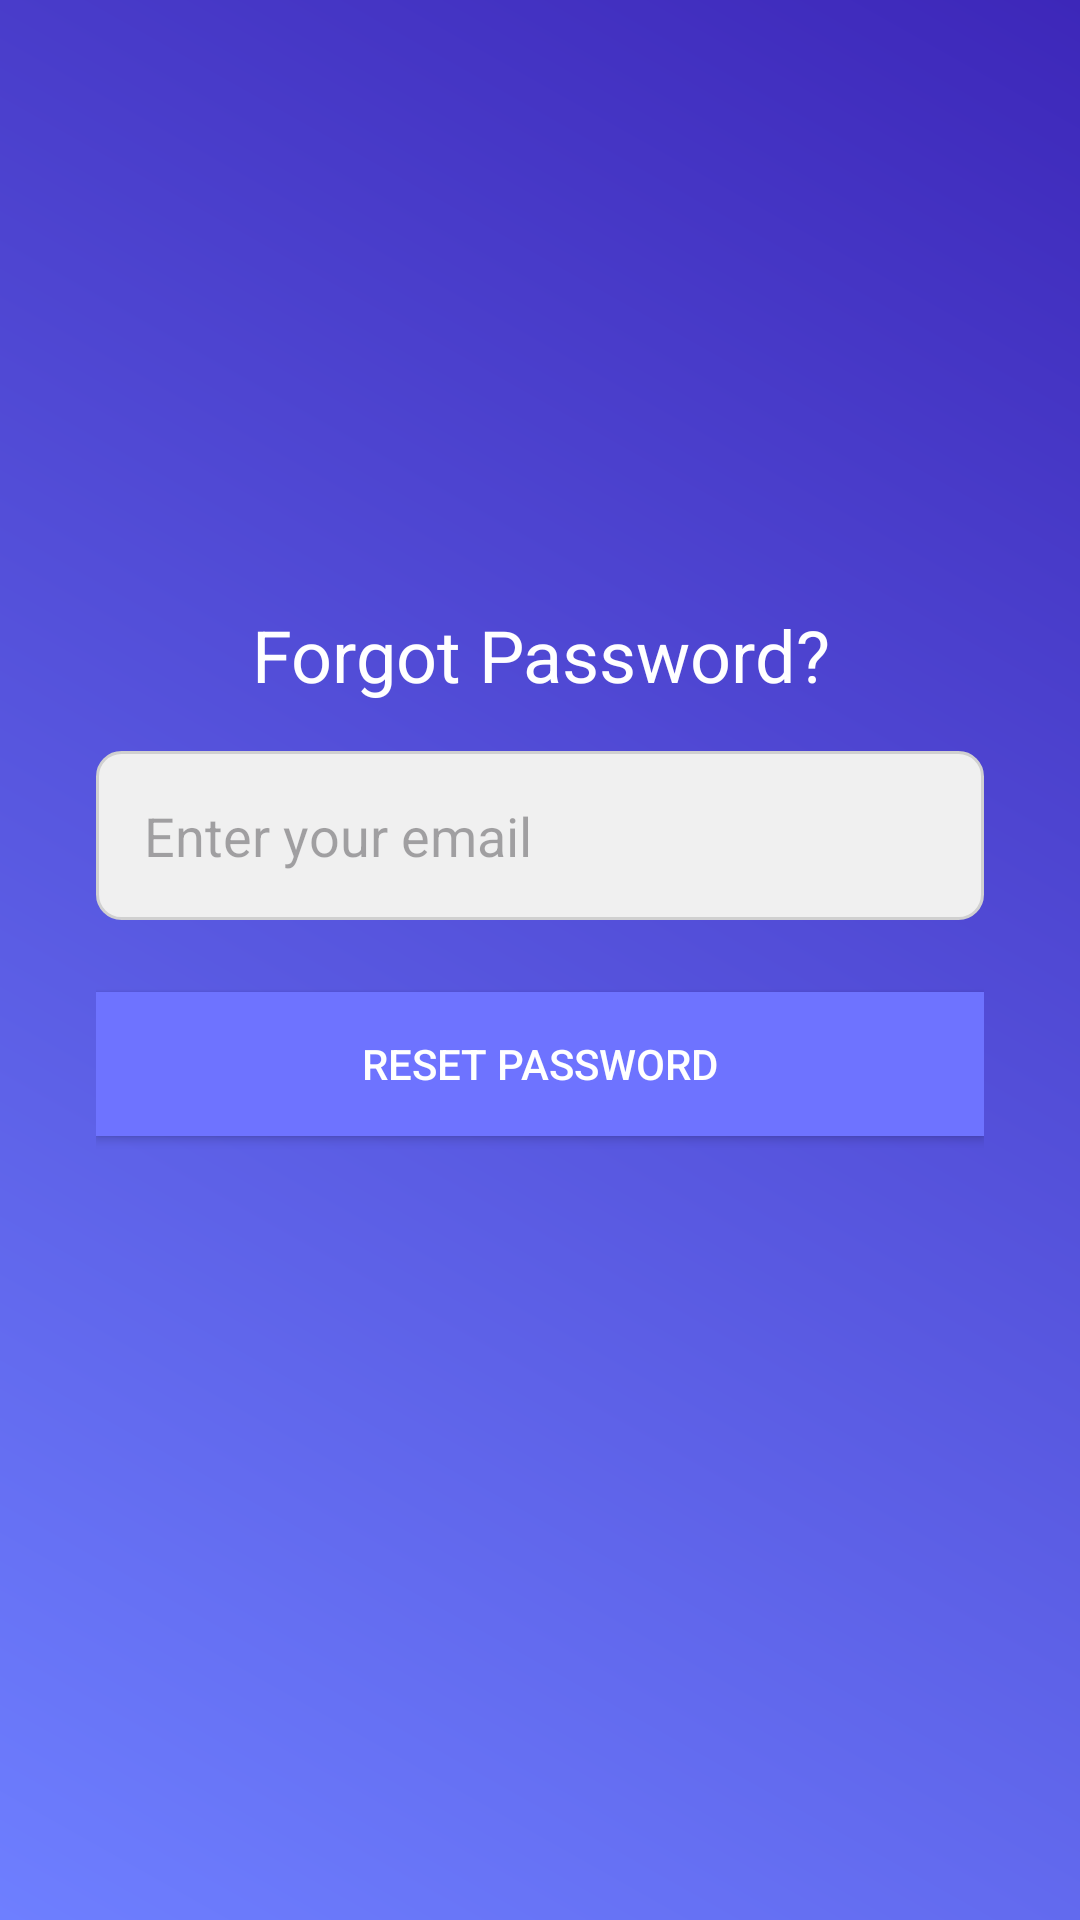

This screen was rendered from an Android layout file. Write that file and the resources it references.
<!-- AndroidManifest.xml: application theme Theme.RoomieSync -->
<!-- res/layout/activity_forgot_password.xml -->
<?xml version="1.0" encoding="utf-8"?>
<LinearLayout xmlns:android="http://schemas.android.com/apk/res/android"
    android:layout_width="match_parent"
    android:layout_height="match_parent"
    android:orientation="vertical"
    android:padding="32dp"
    android:id="@+id/main"
    android:background="@drawable/shape1"
    android:gravity="center">

    
    <TextView
        android:id="@+id/forgotPasswordTitle"
        android:layout_width="wrap_content"
        android:layout_height="wrap_content"
        android:text="Forgot Password?"
        android:textSize="24sp"
        android:textColor="@android:color/white"
        android:layout_marginBottom="16dp"
        android:gravity="center" />

    
    <EditText
        android:id="@+id/emailEditText"
        android:layout_width="match_parent"
        android:layout_height="wrap_content"
        android:hint="Enter your email"
        android:inputType="textEmailAddress"
        android:padding="16dp"
        android:background="@drawable/edit_text_background"
        android:layout_marginBottom="24dp" />

    
    <Button
        android:id="@+id/resetPasswordButton"
        android:layout_width="match_parent"
        android:layout_height="wrap_content"
        android:layout_marginBottom="24dp"
        android:background="@color/backPrimary"
        android:text="Reset Password"
        android:textColor="@android:color/white" />

    
    <TextView
        android:id="@+id/messageTextView"
        android:layout_width="wrap_content"
        android:layout_height="wrap_content"
        android:text=""
        android:textColor="@android:color/holo_red_dark"
        android:textSize="14sp"
        android:gravity="center"
        android:layout_marginTop="16dp" />

</LinearLayout>
<!-- resources referenced by this layout -->
<resources>
  <color name="backPrimary">#6E73FF</color>
  <!-- drawable edit_text_background (drawable) -->
  <?xml version="1.0" encoding="utf-8"?>
  <shape xmlns:android="http://schemas.android.com/apk/res/android">
      <solid android:color="#F0F0F0"/>
      <corners android:radius="8dp"/>
      <stroke android:color="#D0D0D0" android:width="1dp"/>
  </shape>
  <!-- drawable shape1 (drawable) -->
  <?xml version="1.0" encoding="utf-8"?>
  <shape xmlns:android="http://schemas.android.com/apk/res/android">
      <gradient
          android:startColor="#6E7FFF"
          android:endColor="#3D27B9"
          android:type="linear"
          android:angle="45" />
  </shape>
  <style name="Theme.RoomieSync" parent="Base.Theme.RoomieSync" />
  <style name="Base.Theme.RoomieSync" parent="Theme.Material3.DayNight.NoActionBar">
          
          <item name="colorPrimary">@color/backPrimary</item>
          <item name="colorPrimaryVariant">@color/backPrimary</item>
          <item name="android:statusBarColor">@color/backPrimary</item>
      </style>
</resources>
